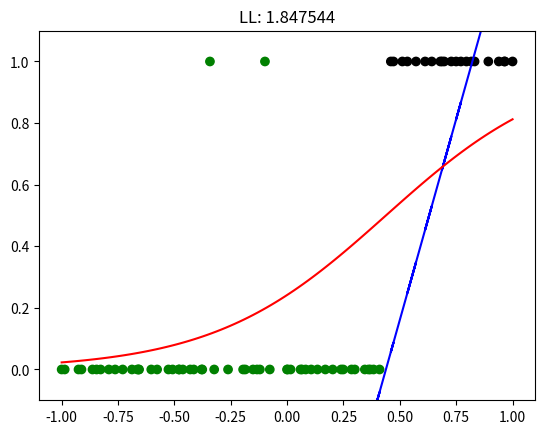

Python code for this plot:
import typing as t

import numpy as np
import matplotlib
import matplotlib.pyplot as plt


def sigmoid(x):
    return 1 / (1 + np.exp(-x))


def calc_ll(y, y_pred):
    return np.mean(
        y * np.log(1e-8 + y_pred) + (1 - y) * (1 - np.log(1e-8 + 1 - y_pred))
    )


def rel_err(err, prev_err):
    return (prev_err - err) / abs(1e-6 + prev_err)


def _add_bias(X):
    if X.ndim == 1:
        X = X.reshape(-1, 1)

    return np.hstack((np.ones((X.shape[0], 1)), X))


def predict(X, theta, add_bias: bool = True):
    if add_bias:
        X = _add_bias(X)

    return sigmoid(np.dot(theta, X.T))


def fit(
    X,
    y,
    step_size: float = 1e-2,
    max_it: int = 1e8,
    max_rel_err: float = 1e-9,
    random_state: t.Optional[int] = None,
    initial_theta: t.Optional[np.ndarray] = None,
):
    max_it = int(max_it)

    X = _add_bias(X)

    if initial_theta is not None:
        theta = np.asarray(initial_theta, dtype=float)

    else:
        if random_state is not None:
            np.random.seed(random_state)

        theta = np.random.randn(X.shape[1])

    it = 0
    it_to_print = 1

    prev_log_likelihood = 1 / (1 + max_rel_err)
    gd_path = []

    while it < max_it and not np.isnan(prev_log_likelihood):
        it += 1
        y_pred = predict(X, theta, add_bias=False)
        err = y_pred - y
        theta -= step_size * np.mean(err * X.T, axis=1)

        # mse = np.mean(np.square(err))
        log_likelihood = calc_ll(y, y_pred)

        if it % it_to_print == 0:
            print(f"{it:<{9}} - MSE: {log_likelihood:.6f}")
            gd_path.append(np.hstack((theta, log_likelihood)))
            it_to_print = min(it_to_print + 5, 100)

        if abs(rel_err(log_likelihood, prev_log_likelihood)) <= max_rel_err:
            it = max_it

        prev_log_likelihood = log_likelihood

    print(f"Converged - MSE: {log_likelihood:.6f}")
    gd_path.append(np.hstack((theta, log_likelihood)))

    return theta, np.asarray(gd_path)


def _test():
    m = 75

    X = np.arange(m) + np.random.randn(m)

    y = np.logical_or(X > 0.7 * m, np.random.random(m) < 0.05)

    X = 2 * (X - X.min(axis=0)) / np.ptp(X, axis=0) - 1

    theta, path = fit(X, y)

    print("Parameters:", theta)

    def lin_predict(X, theta, add_bias: bool = True):
        if add_bias:
            X = _add_bias(X)
    
        return np.dot(theta, X.T)

    print("mean predict:", np.mean(predict(X, theta)))
    print("mean y:", np.mean(y))

    if X.ndim == 1:
        plt.scatter(X, y, color=["black" if cls >= 0.5 else "green" for cls in predict(X, theta)])

        plt.plot(X, lin_predict(X, theta), color="blue")

        w = np.linspace(X.min(), X.max(), 100)
        w_pred = predict(w, theta)

        plt.plot(w, w_pred, color="red")
        plt.title(f"LL: {calc_ll(w, w_pred):.6f}")

        plt.ylim(-0.1, 1.1)

        plt.show()

        # fig = plt.figure()
        # ax = fig.gca(projection="3d")
        # S1 = np.linspace(-40, 61, 100)
        # S1, S2 = np.meshgrid(S1, S1)

        # ERR = np.zeros_like(S1)

        # for i in np.arange(ERR.shape[0]):
        #     for j in np.arange(ERR.shape[1]):
        #         T1, T2 = S1[i, j], S2[i, j]
        #         ERR[i, j] = calc_ll(predict(X, [T1, T2]), y)

        # ax.plot_surface(S1, S2, ERR, cmap=matplotlib.cm.coolwarm, alpha=0.7)
        # ax.plot(path[:, 0], path[:, 1], path[:, 2], color="black")
        # ax.scatter(theta[0], theta[1], path[-1, 2], color="red", s=16)

        # plt.title("Error function surface")

        # plt.show()


if __name__ == "__main__":
    _test()
